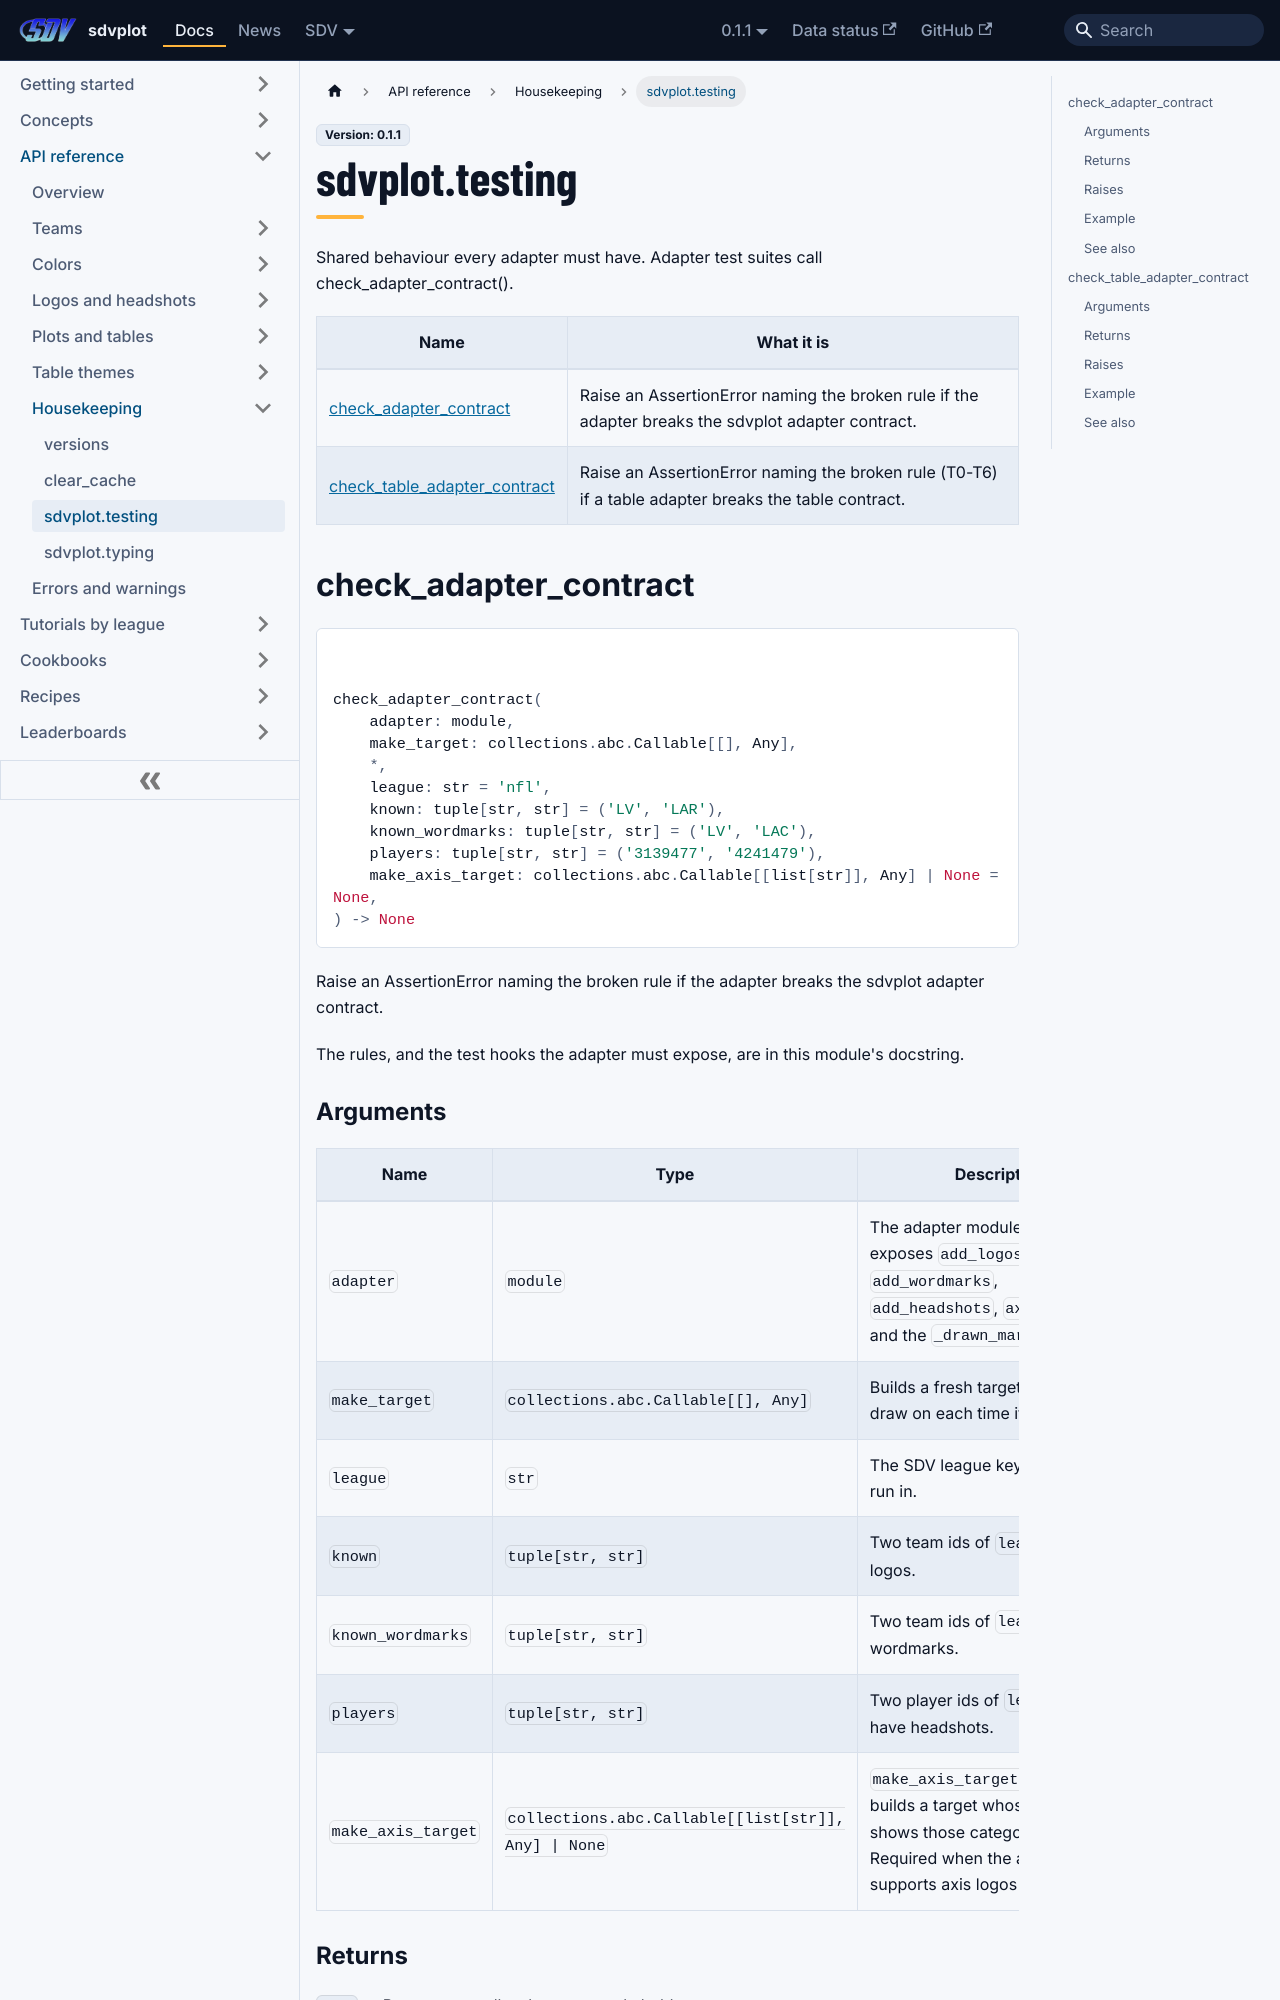

repository: sportsdataverse/sdvplot · page: docs/0.1.1/reference/testing/index.html · generator: docusaurus

---
title: sdvplot.testing
sidebar_label: sdvplot.testing
sidebar_position: 45
---

# sdvplot.testing

Shared behaviour every adapter must have. Adapter test suites call check_adapter_contract().

| Name | What it is |
|---|---|
| [check_adapter_contract](#check_adapter_contract) | Raise an AssertionError naming the broken rule if the adapter breaks the sdvplot adapter contract. |
| [check_table_adapter_contract](#check_table_adapter_contract) | Raise an AssertionError naming the broken rule (T0-T6) if a table adapter breaks the table contract. |

## check_adapter_contract

<div class="sdv-signature">

```python
check_adapter_contract(
    adapter: module,
    make_target: collections.abc.Callable[[], Any],
    *,
    league: str = 'nfl',
    known: tuple[str, str] = ('LV', 'LAR'),
    known_wordmarks: tuple[str, str] = ('LV', 'LAC'),
    players: tuple[str, str] = ('3139477', '4241479'),
    make_axis_target: collections.abc.Callable[[list[str]], Any] | None = None,
) -> None
```

</div>

Raise an AssertionError naming the broken rule if the adapter breaks the sdvplot adapter contract.

The rules, and the test hooks the adapter must expose, are in this module's docstring.
